Dataset: data (GitHub, Prathamesh-2803/Parakh). Classes: bottle, bulb, cement, electric iron, gold jewellery, helmet, pressure cooker.

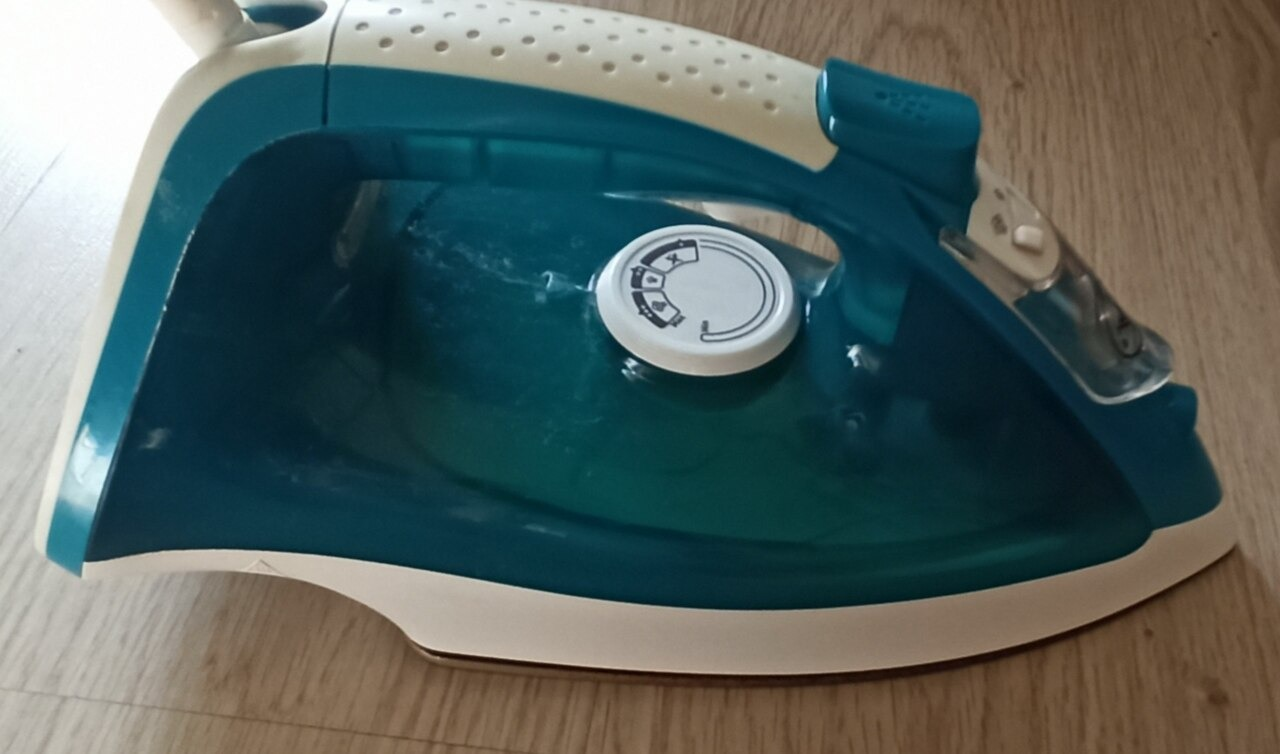
Label: electric iron

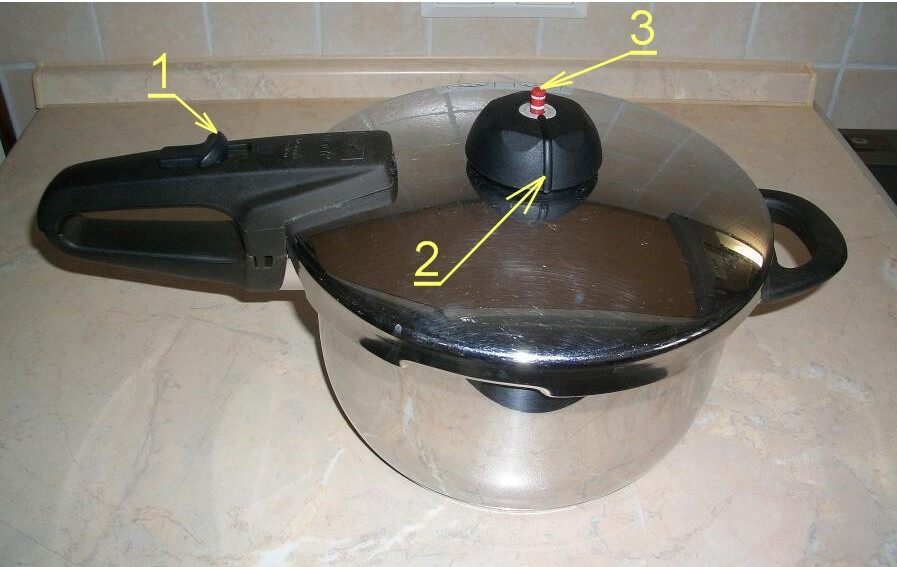
Label: pressure cooker

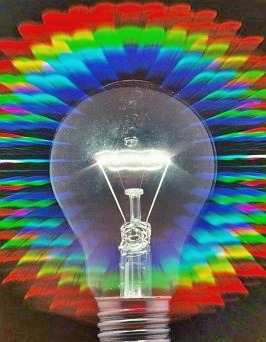
Label: bulb

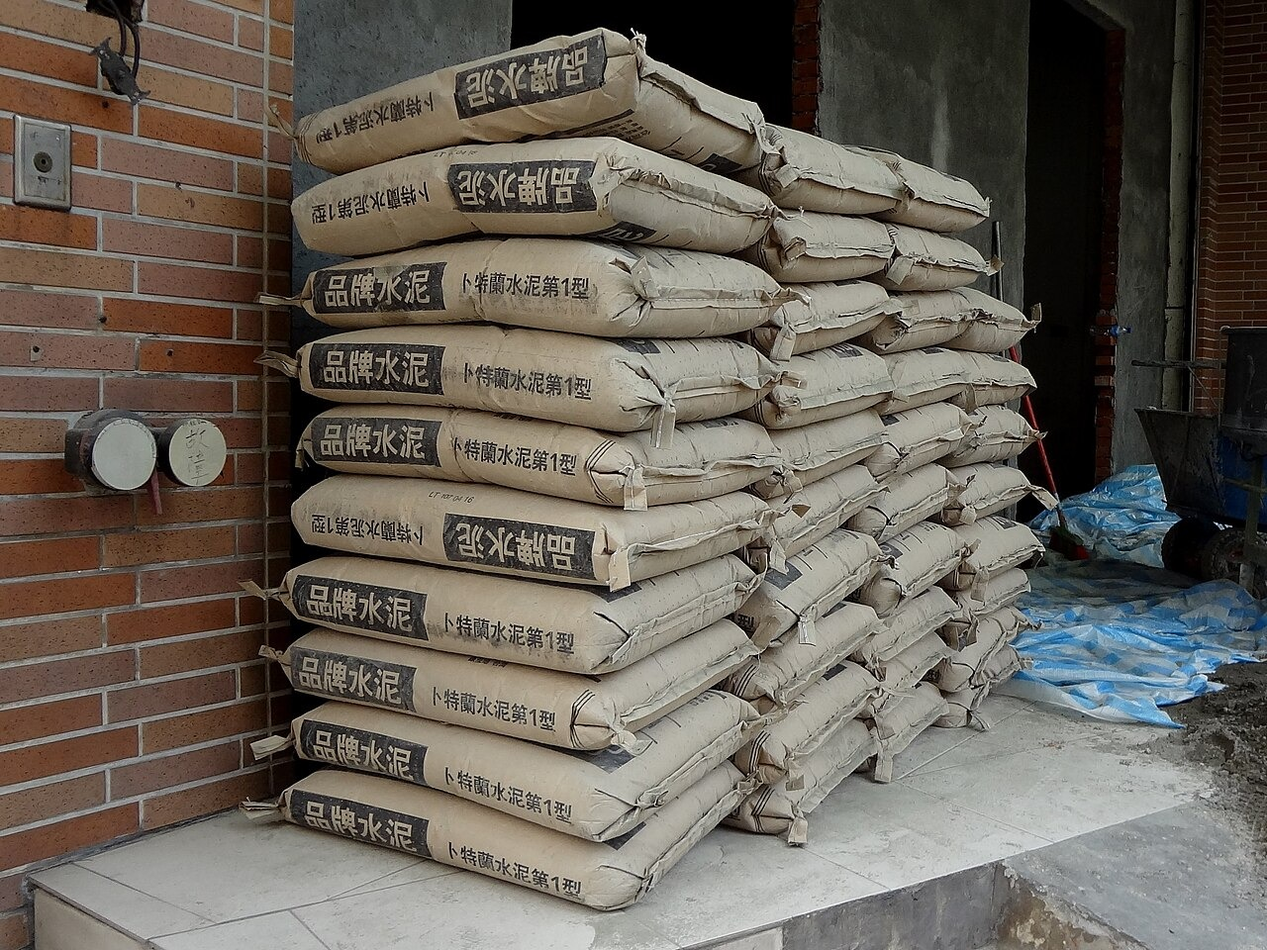
Label: cement

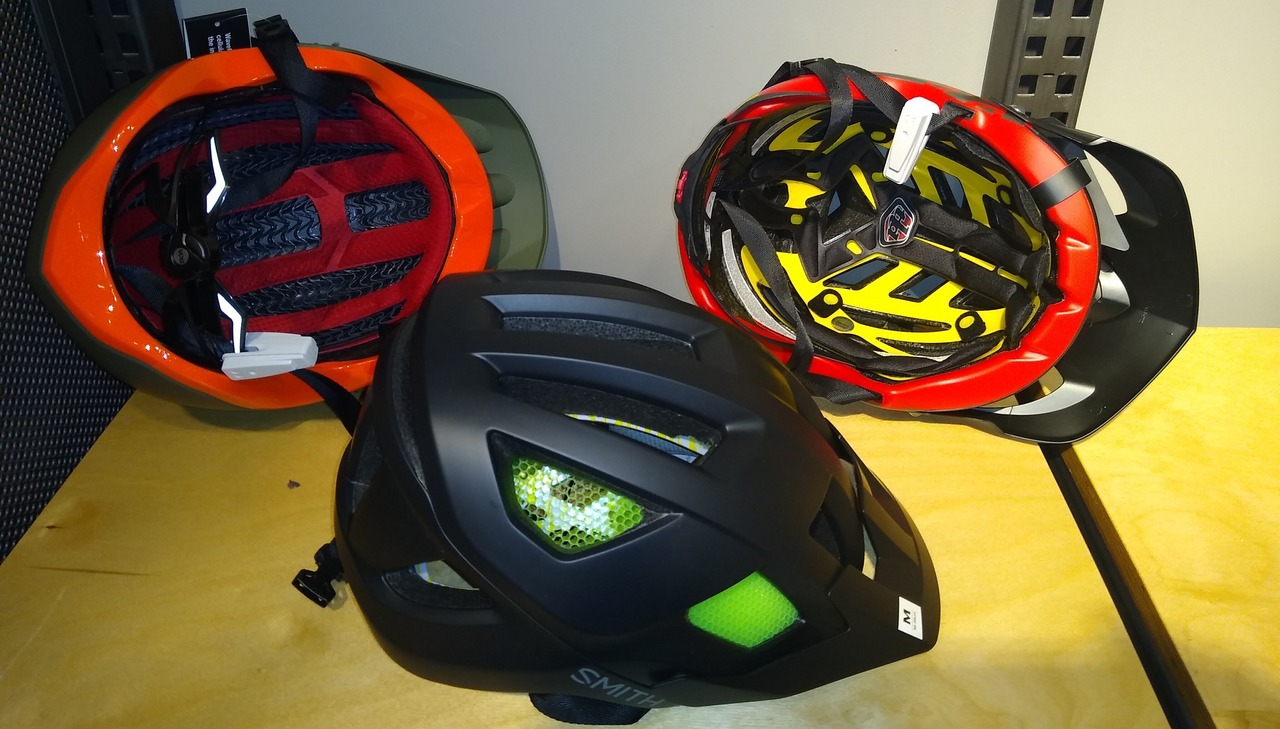
Label: helmet

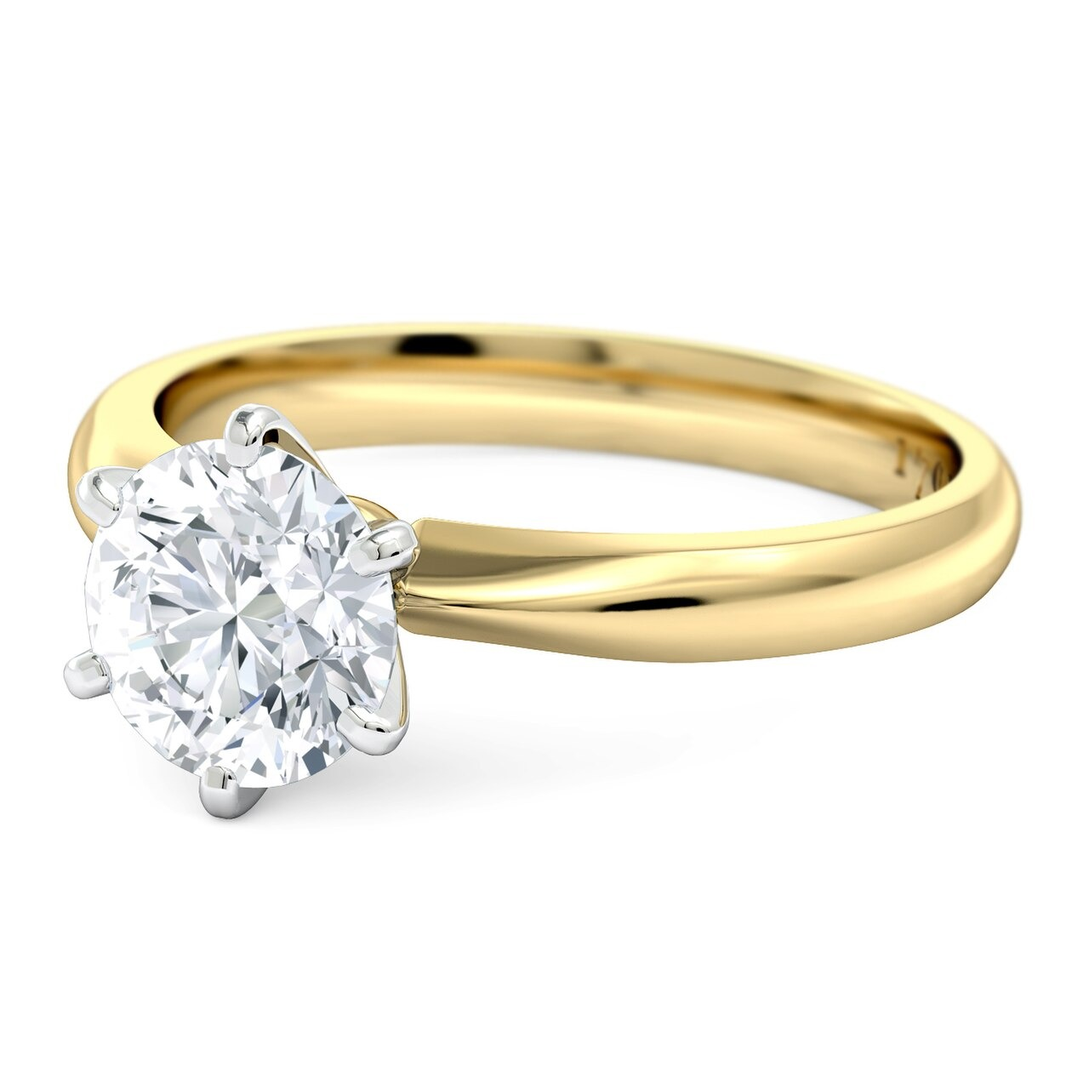
Label: gold jewellery
